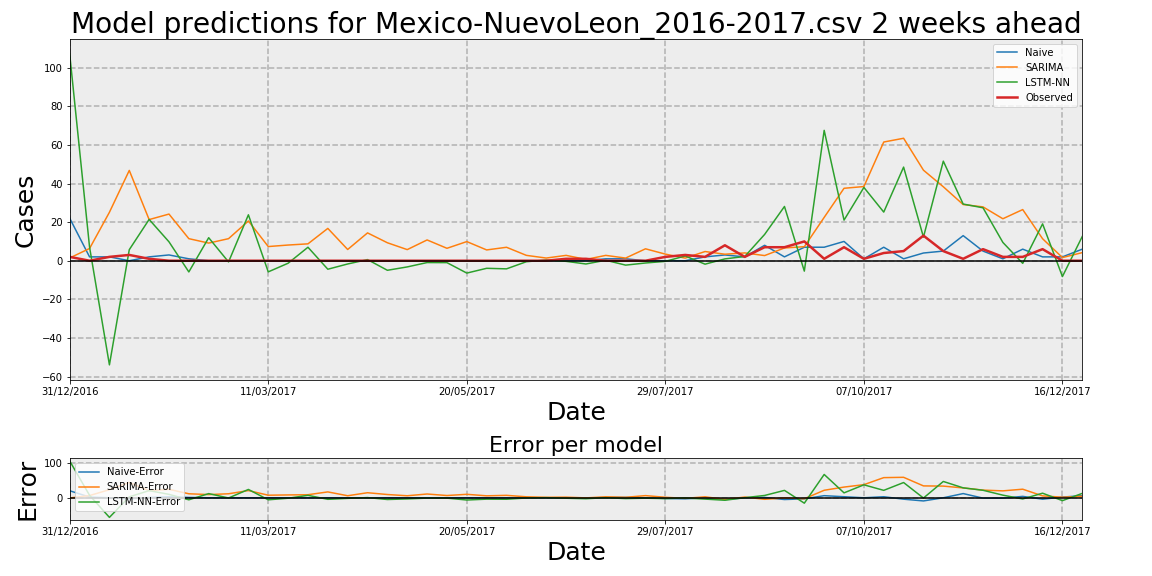

The table this chart was drawn from, first rows:
Date, Observed, Naive, Naive-Error, LSTM-NN, LSTM-NN-Error, SARIMA, SARIMA-Error
31/12/2016, 2, 22, 20, 106.9, 104.9, 1.432, -0.5685
07/01/2017, 0, 2, 2, 7.024, 7.024, 6.349, 6.349
14/01/2017, 2, 2, 0, -53.93, -55.93, 25.1, 23.1
21/01/2017, 3, 0, -3, 5.722, 2.722, 46.77, 43.77
28/01/2017, 1, 2, 1, 21.39, 20.39, 21.31, 20.31
04/02/2017, 0, 3, 3, 9.801, 9.801, 24.17, 24.17
11/02/2017, 0, 1, 1, -5.794, -5.794, 11.43, 11.43
18/02/2017, 0, 0, 0, 11.93, 11.93, 9.138, 9.138
25/02/2017, 0, 0, 0, -0.6215, -0.6215, 11.43, 11.43
04/03/2017, 0, 0, 0, 23.79, 23.79, 20.6, 20.6
11/03/2017, 0, 0, 0, -5.763, -5.763, 7.346, 7.346
18/03/2017, 0, 0, 0, -1.291, -1.291, 8.131, 8.131
25/03/2017, 0, 0, 0, 6.989, 6.989, 8.749, 8.749
01/04/2017, 0, 0, 0, -4.397, -4.397, 16.75, 16.75
08/04/2017, 0, 0, 0, -1.676, -1.676, 5.826, 5.826
15/04/2017, 0, 0, 0, 0.5844, 0.5844, 14.42, 14.42
22/04/2017, 0, 0, 0, -4.939, -4.939, 9.312, 9.312
29/04/2017, 0, 0, 0, -3.201, -3.201, 5.764, 5.764
06/05/2017, 0, 0, 0, -0.9464, -0.9464, 10.77, 10.77
13/05/2017, 0, 0, 0, -0.9826, -0.9826, 6.445, 6.445
20/05/2017, 0, 0, 0, -6.393, -6.393, 9.918, 9.918
27/05/2017, 0, 0, 0, -3.918, -3.918, 5.596, 5.596
03/06/2017, 0, 0, 0, -4.198, -4.198, 6.974, 6.974
10/06/2017, 0, 0, 0, -0.5081, -0.5081, 2.786, 2.786
17/06/2017, 0, 0, 0, 0.3726, 0.3726, 1.39, 1.39
24/06/2017, 1, 0, -1, -0.3119, -1.312, 2.778, 1.778
01/07/2017, 1, 0, -1, -1.682, -2.682, 0.6922, -0.3078
08/07/2017, 0, 1, 1, 0.2507, 0.2507, 2.769, 2.769
15/07/2017, 0, 1, 1, -2.273, -2.273, 1.382, 1.382
22/07/2017, 0, 0, 0, -1.168, -1.168, 6.178, 6.178
29/07/2017, 2, 0, -2, -0.3218, -2.322, 3.427, 1.427
05/08/2017, 3, 0, -3, 2.46, -0.5396, 1.364, -1.636
12/08/2017, 2, 2, 0, -1.776, -3.776, 4.772, 2.772
19/08/2017, 8, 3, -5, 0.9562, -7.044, 3.378, -4.622
26/08/2017, 2, 2, 0, 2.209, 0.2091, 4.053, 2.053
02/09/2017, 7, 8, 1, 13.62, 6.623, 2.676, -4.324
09/09/2017, 7, 2, -5, 28.1, 21.1, 6.621, -0.3792
16/09/2017, 10, 7, -3, -5.376, -15.38, 7.273, -2.727
23/09/2017, 1, 7, 6, 67.52, 66.52, 22.45, 21.45
30/09/2017, 7, 10, 3, 21.04, 14.04, 37.53, 30.53
07/10/2017, 1, 1, 0, 37.96, 36.96, 38.43, 37.43
14/10/2017, 4, 7, 3, 25.2, 21.2, 61.48, 57.48
21/10/2017, 5, 1, -4, 48.5, 43.5, 63.42, 58.42
28/10/2017, 13, 4, -9, 12.25, -0.754, 46.9, 33.9
04/11/2017, 5, 5, 0, 51.57, 46.57, 38.31, 33.31
11/11/2017, 1, 13, 12, 29.36, 28.36, 29.1, 28.1
18/11/2017, 6, 5, -1, 27.42, 21.42, 27.89, 21.89
25/11/2017, 2, 1, -1, 9.488, 7.488, 21.75, 19.75
02/12/2017, 2, 6, 4, -1.352, -3.352, 26.5, 24.5
09/12/2017, 6, 2, -4, 19.09, 13.09, 11.4, 5.396
16/12/2017, 0, 2, 2, -8.186, -8.186, 1.645, 1.645
23/12/2017, 0, 6, 6, 12.59, 12.59, 4.21, 4.21
